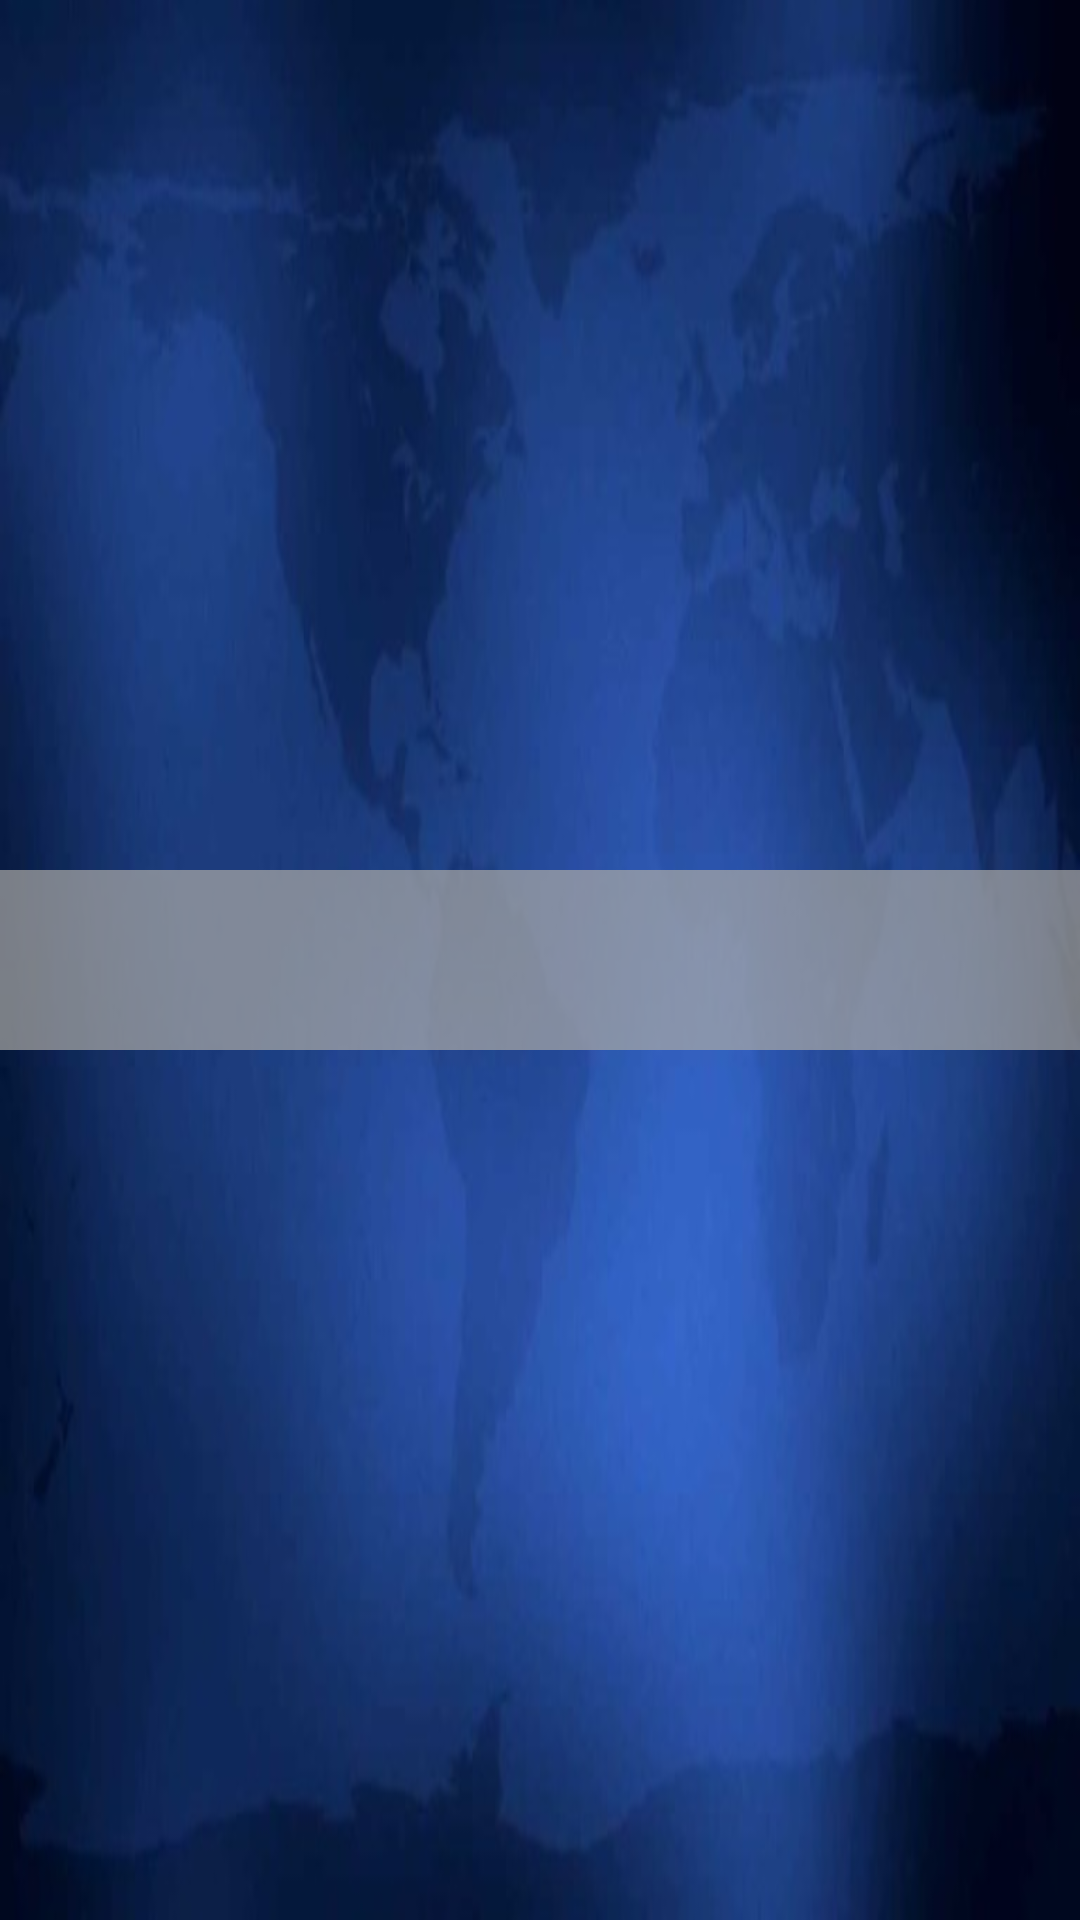

The Android layout XML behind this screen, and the referenced resources:
<!-- AndroidManifest.xml: activity theme SplashTheme -->
<!-- res/layout/activity_splash.xml -->
<?xml version="1.0" encoding="utf-8"?>
<LinearLayout xmlns:android="http://schemas.android.com/apk/res/android"
    xmlns:tools="http://schemas.android.com/tools"
    android:layout_width="match_parent"
    android:layout_height="match_parent"
    android:background="@drawable/news_splash"
    android:gravity="center"
    android:orientation="vertical"
    tools:context="com.doumas.newsapp.SplashActivity">

    <ImageView
        android:id="@+id/imageView2"
        style="@style/ImageViewLogo" />

</LinearLayout>
<!-- resources referenced by this layout -->
<resources>
  <!-- drawable news_splash: jpg bitmap (drawable, 24976 bytes) -->
  <style name="ImageViewLogo">
          <item name="android:layout_width">match_parent</item>
          <item name="android:layout_height">wrap_content</item>
          <item name="android:paddingTop">@dimen/dimen_30dp</item>
          <item name="android:paddingBottom">@dimen/dimen_30dp</item>
          <item name="android:background">@color/colorLogoBackground</item>
          <item name="android:src">@drawable/news_logo_dark</item>
      </style>
  <style name="SplashTheme" parent="Theme.AppCompat.NoActionBar">
          <item name="colorPrimaryDark">@color/colorPrimaryDark</item>
      </style>
  <dimen name="dimen_30dp">30dp</dimen>
  <color name="colorLogoBackground">#b3acaaa5</color>
  <color name="colorPrimaryDark">#026089</color>
</resources>
